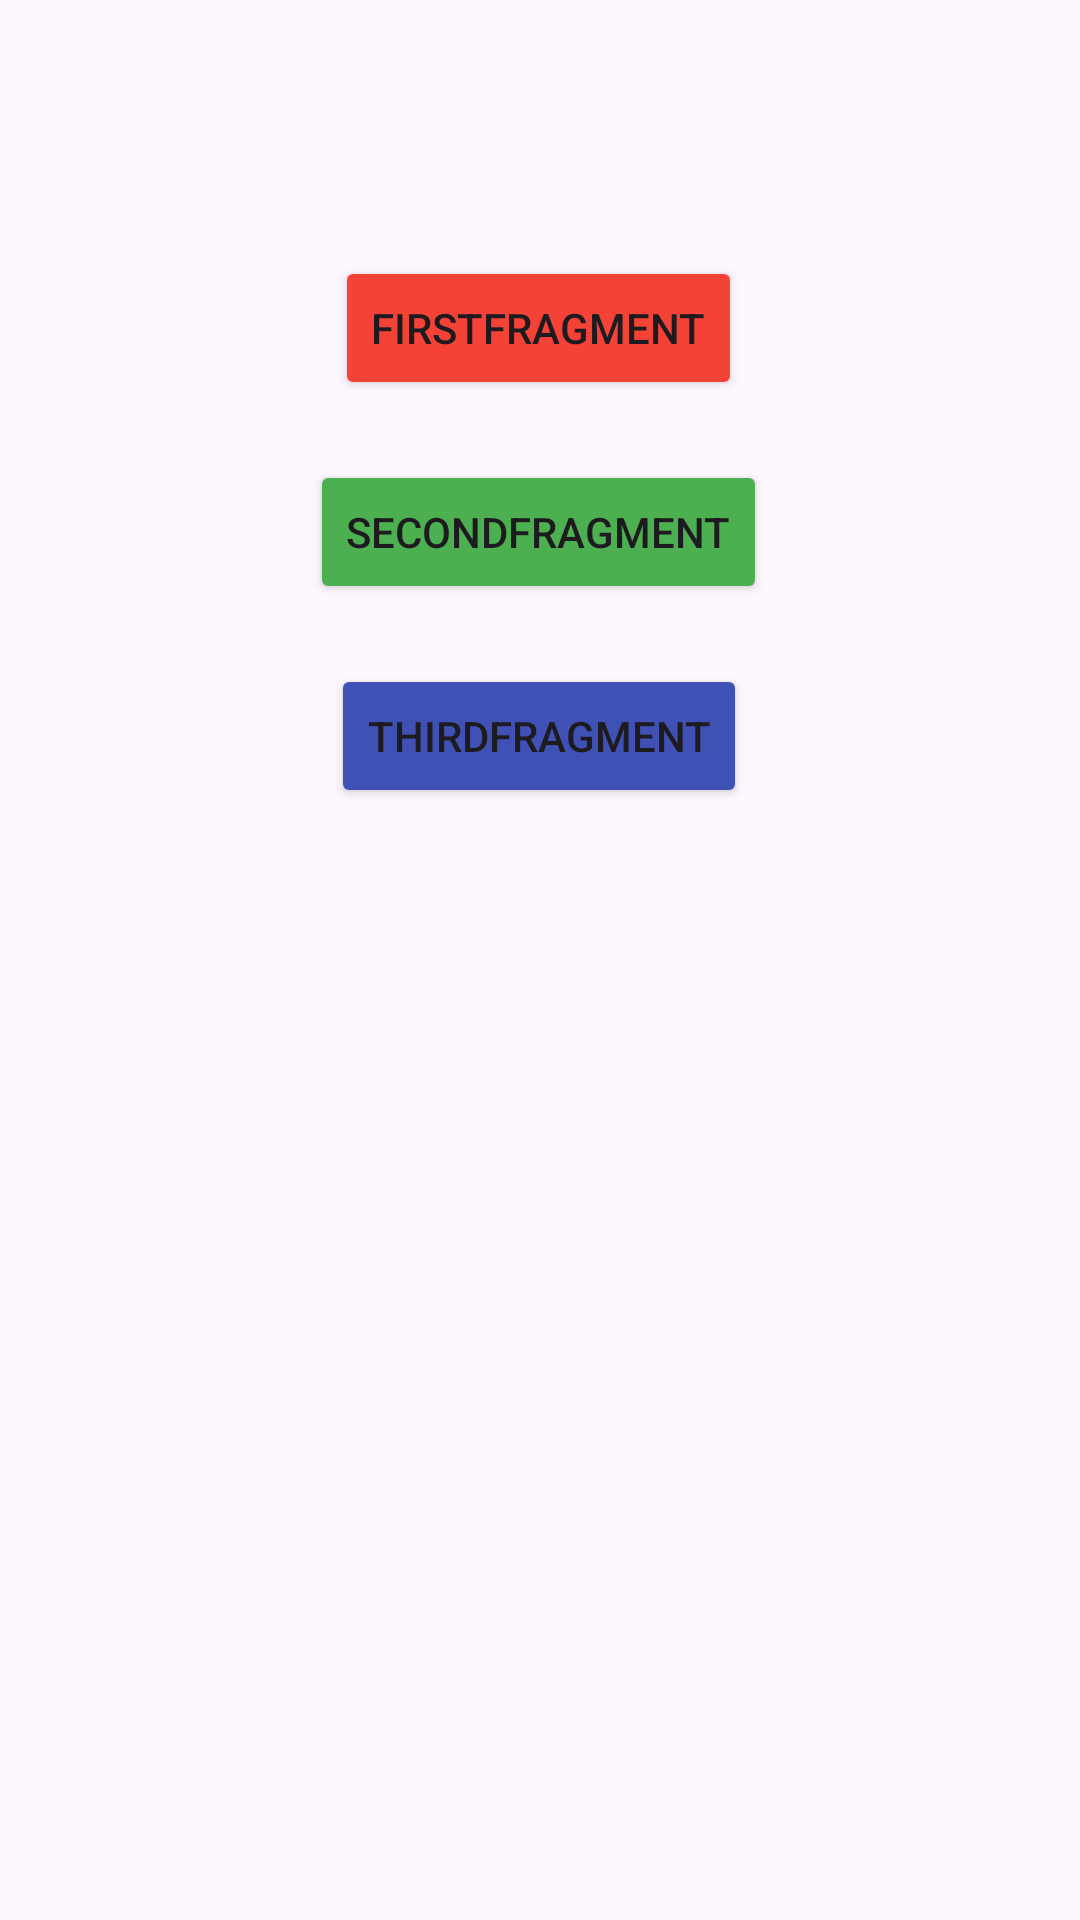

The Android layout XML behind this screen, and the referenced resources:
<!-- AndroidManifest.xml: application theme Theme.OOP_91 -->
<!-- res/layout/activity_main.xml -->
<?xml version="1.0" encoding="utf-8"?>
<androidx.constraintlayout.widget.ConstraintLayout xmlns:android="http://schemas.android.com/apk/res/android"
    xmlns:app="http://schemas.android.com/apk/res-auto"
    xmlns:tools="http://schemas.android.com/tools"
    android:layout_width="match_parent"
    android:layout_height="match_parent"
    tools:context=".MainActivity">

    <androidx.fragment.app.FragmentContainerView
        android:id="@+id/menuFragmentContainer"
        android:layout_width="0dp"
        android:layout_height="0dp"
        android:layout_marginTop="400dp"
        app:layout_constraintBottom_toBottomOf="parent"
        app:layout_constraintEnd_toEndOf="parent"
        app:layout_constraintHorizontal_bias="0.0"
        app:layout_constraintStart_toStartOf="parent"
        app:layout_constraintTop_toTopOf="parent"
        app:layout_constraintVertical_bias="0.0" />

    <Button
        android:id="@+id/btOne"
        android:layout_width="wrap_content"
        android:layout_height="wrap_content"
        android:layout_marginBottom="20dp"
        android:backgroundTint="#F44336"
        android:text="FirstFragment"
        app:layout_constraintBottom_toTopOf="@+id/btTwo"
        app:layout_constraintEnd_toEndOf="@+id/btTwo"
        app:layout_constraintStart_toStartOf="@+id/btTwo" />

    <Button
        android:id="@+id/btTwo"
        android:layout_width="wrap_content"
        android:layout_height="wrap_content"
        android:backgroundTint="#4CAF50"
        android:text="SecondFragment"
        app:layout_constraintBottom_toBottomOf="parent"
        app:layout_constraintEnd_toEndOf="parent"
        app:layout_constraintHorizontal_bias="0.498"
        app:layout_constraintStart_toStartOf="parent"
        app:layout_constraintTop_toTopOf="parent"
        app:layout_constraintVertical_bias="0.259" />

    <Button
        android:id="@+id/btTree"
        android:layout_width="wrap_content"
        android:layout_height="wrap_content"
        android:layout_marginTop="20dp"
        android:backgroundTint="#3F51B5"
        android:text="ThirdFragment"
        app:layout_constraintEnd_toEndOf="@+id/btTwo"
        app:layout_constraintStart_toStartOf="@+id/btTwo"
        app:layout_constraintTop_toBottomOf="@+id/btTwo" />

</androidx.constraintlayout.widget.ConstraintLayout>
<!-- resources referenced by this layout -->
<resources>
  <style name="Theme.OOP_91" parent="Base.Theme.OOP_91" />
  <style name="Base.Theme.OOP_91" parent="Theme.Material3.DayNight.NoActionBar">
          
          
      </style>
</resources>
